Labelled photos from "data_cropped", an image-classification folder in xhamera1/toothbrush-bristle-defect-detection. The possible labels are: defective, good.

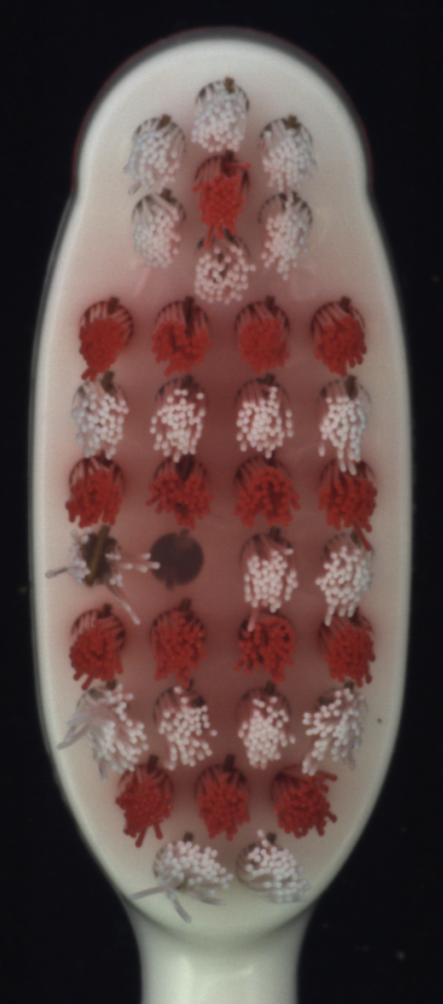
Label: defective

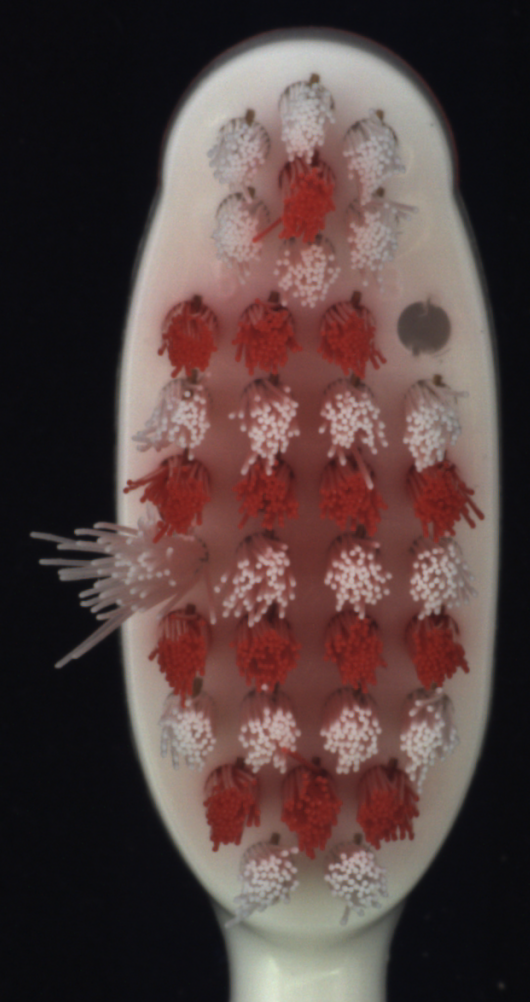
Label: defective

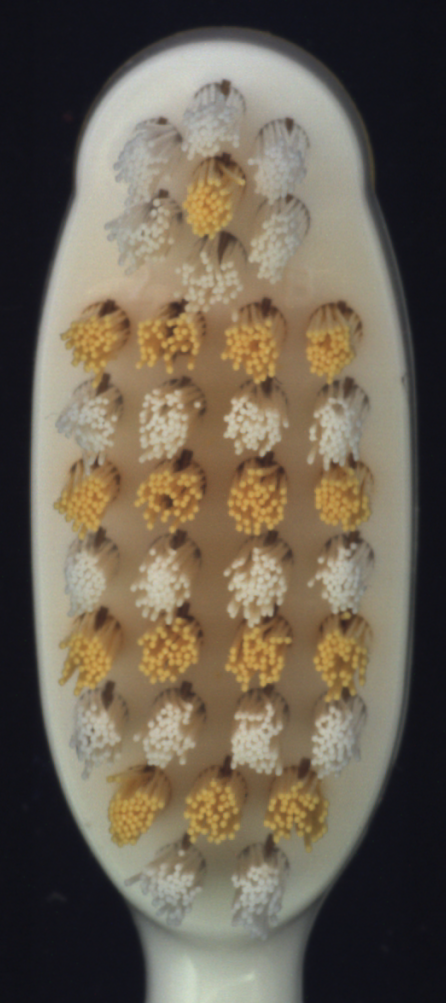
Label: good

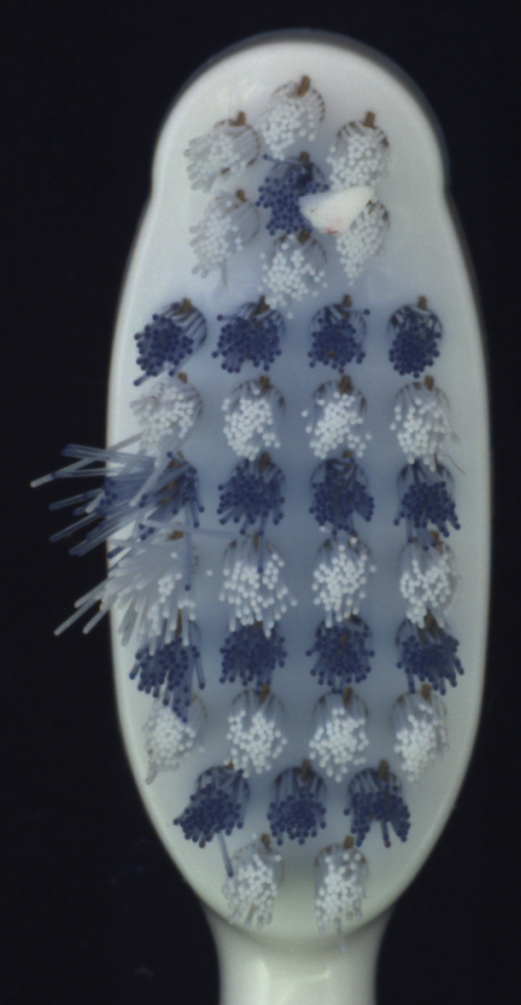
Label: defective

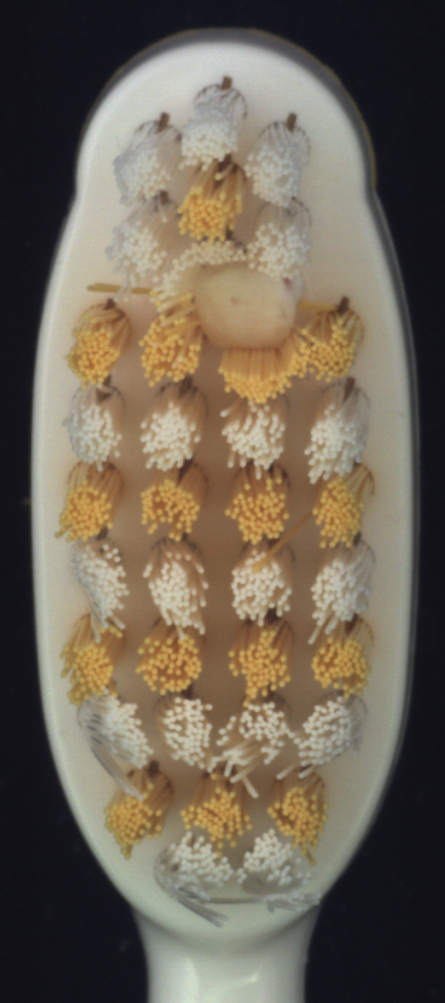
Label: defective

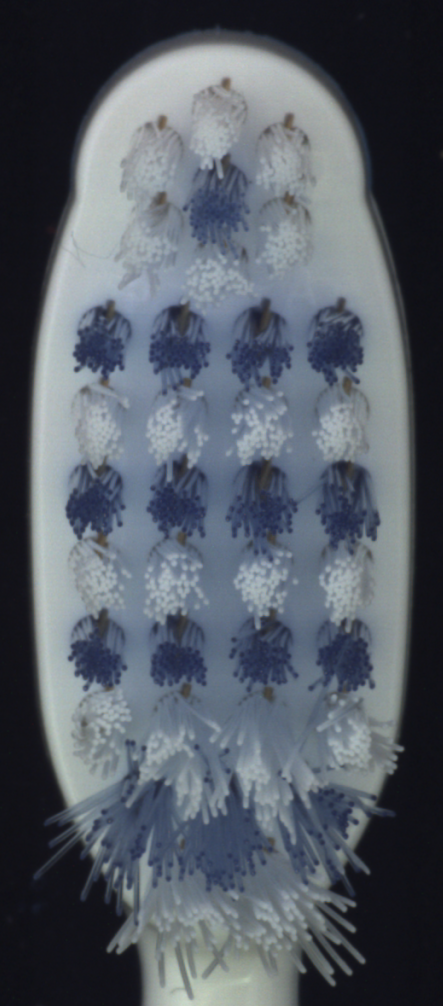
Label: defective
